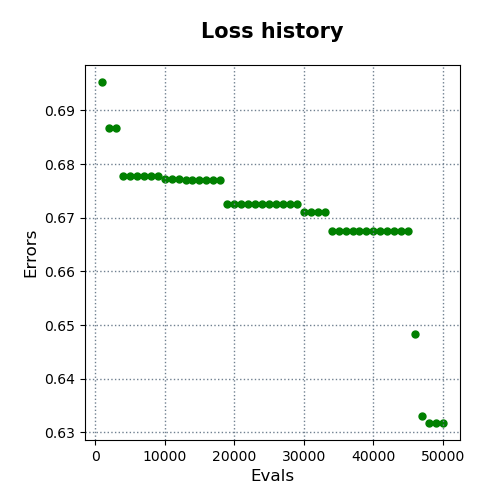

Data behind this chart, as committed beside it:
evals, errors
1000, 0.6953
2000, 0.6867
3000, 0.6867
4000, 0.6777
5000, 0.6777
6000, 0.6777
7000, 0.6777
8000, 0.6777
9000, 0.6777
10000, 0.6773
11000, 0.6773
12000, 0.6773
13000, 0.677
14000, 0.677
15000, 0.677
16000, 0.677
17000, 0.677
18000, 0.677
19000, 0.6726
20000, 0.6726
21000, 0.6726
22000, 0.6726
23000, 0.6726
24000, 0.6726
25000, 0.6726
26000, 0.6726
27000, 0.6726
28000, 0.6726
29000, 0.6726
30000, 0.6711
31000, 0.6711
32000, 0.6711
33000, 0.6711
34000, 0.6676
35000, 0.6676
36000, 0.6676
37000, 0.6676
38000, 0.6676
39000, 0.6676
40000, 0.6676
41000, 0.6676
42000, 0.6676
43000, 0.6676
44000, 0.6676
45000, 0.6676
46000, 0.6484
47000, 0.633
48000, 0.6318
49000, 0.6318
50000, 0.6318
